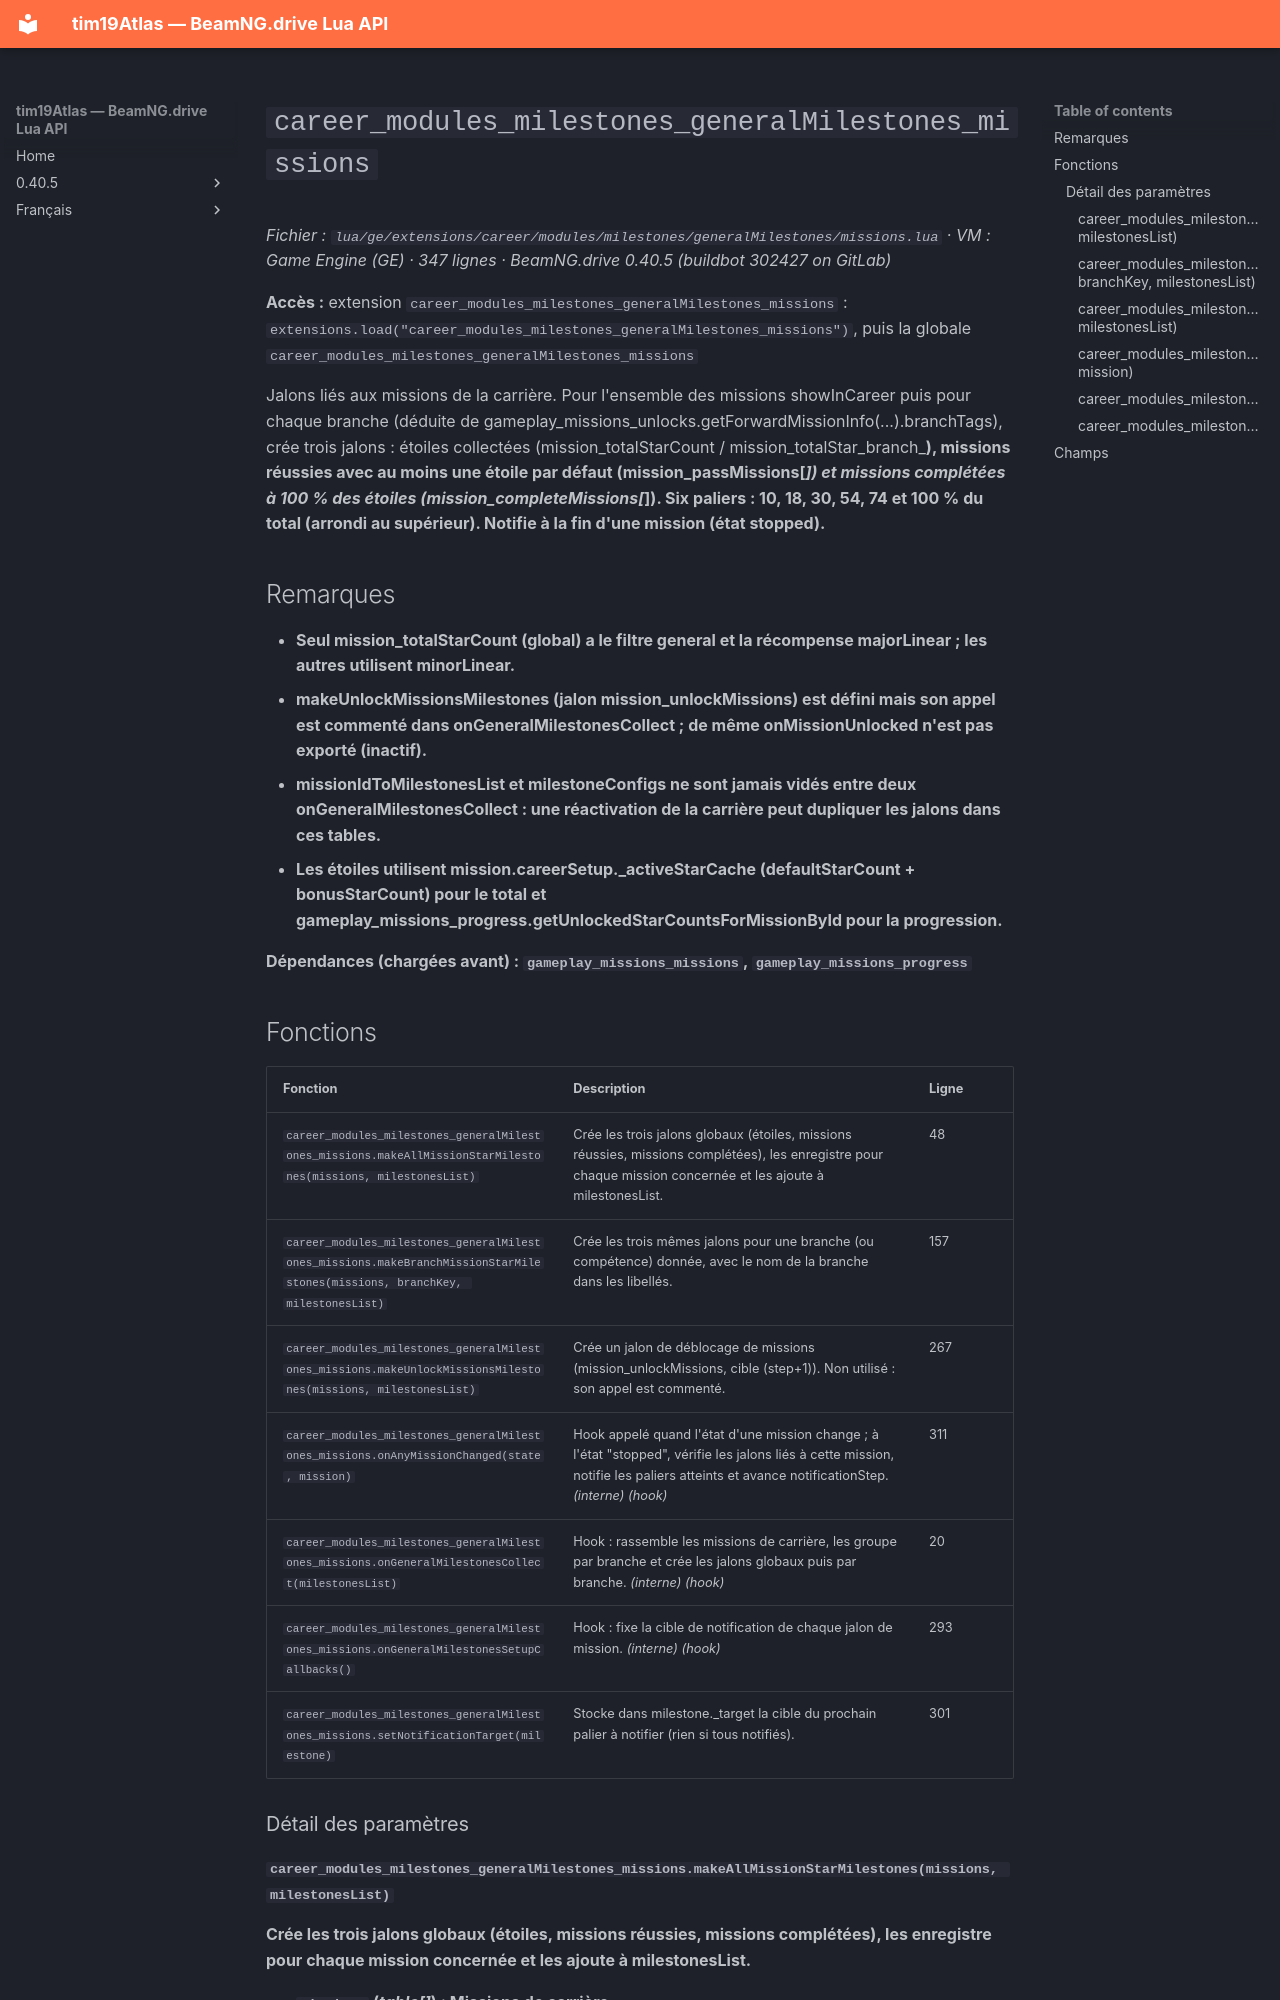

repository: Tim0219800/beamng-lua-atlas · page: fr/0.40.5/ge/extensions/career/modules/milestones/generalMilestones/missions.html · generator: mkdocs

# `career_modules_milestones_generalMilestones_missions`

*Fichier : `lua/ge/extensions/career/modules/milestones/generalMilestones/missions.lua` · VM : Game Engine (GE) · 347 lignes · BeamNG.drive 0.40.5 (buildbot 302427 on GitLab)*

**Accès :** extension `career_modules_milestones_generalMilestones_missions` : `extensions.load("career_modules_milestones_generalMilestones_missions")`, puis la globale `career_modules_milestones_generalMilestones_missions`

Jalons liés aux missions de la carrière. Pour l'ensemble des missions showInCareer puis pour chaque branche (déduite de gameplay_missions_unlocks.getForwardMissionInfo(...).branchTags), crée trois jalons : étoiles collectées (mission_totalStarCount / mission_totalStar_branch_<b>), missions réussies avec au moins une étoile par défaut (mission_passMissions[_<b>]) et missions complétées à 100 % des étoiles (mission_completeMissions[_<b>]). Six paliers : 10, 18, 30, 54, 74 et 100 % du total (arrondi au supérieur). Notifie à la fin d'une mission (état stopped).

## Remarques

- Seul mission_totalStarCount (global) a le filtre general et la récompense majorLinear ; les autres utilisent minorLinear.
- makeUnlockMissionsMilestones (jalon mission_unlockMissions) est défini mais son appel est commenté dans onGeneralMilestonesCollect ; de même onMissionUnlocked n'est pas exporté (inactif).
- missionIdToMilestonesList et milestoneConfigs ne sont jamais vidés entre deux onGeneralMilestonesCollect : une réactivation de la carrière peut dupliquer les jalons dans ces tables.
- Les étoiles utilisent mission.careerSetup._activeStarCache (defaultStarCount + bonusStarCount) pour le total et gameplay_missions_progress.getUnlockedStarCountsForMissionById pour la progression.

**Dépendances (chargées avant) :** `gameplay_missions_missions`, `gameplay_missions_progress`
